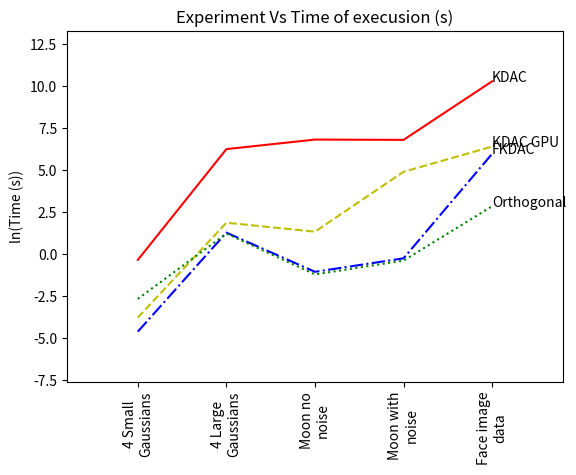

Recreate this plot in Python.
#!/usr/bin/python

#import matplotlib.pyplot as plt
#
#
#objects = ('Python', 'C++', 'Java', 'Perl')
#y_pos = np.arange(len(objects))
#
#plt.plot(objects, [1,4,9,16], 'r-')
#plt.axis([0, 6, 0, 20])
#plt.show()


import matplotlib.pyplot as plt
import numpy as np


x = [1, 2, 3, 4, 5]
KDAC = np.log(np.array([0.71, 516, 909.6, 894, 29088]))
FKDAC = np.log(np.array([0.01, 3.6, 0.35, 0.78, 390]))
GPU = np.log(np.array([0.023, 6.49, 3.8, 134, 600]))
Orthogonal = np.log(np.array([0.07, 3.4, 0.3, 0.68, 17.3]))
labels = ['4 Small\nGaussians', '4 Large\nGaussians', 'Moon no\nnoise', 'Moon with\nnoise', 'Face image\ndata']

plt.plot(x, KDAC, 'r-')
plt.plot(x, FKDAC, 'b-.')
plt.plot(x, GPU, 'y--')
plt.plot(x, Orthogonal, 'g:')

plt.text(5, KDAC[4], 'KDAC')
plt.text(5, GPU[4], 'KDAC GPU')
plt.text(5, FKDAC[4], 'FKDAC')
plt.text(5, Orthogonal[4], 'Orthogonal')


# You can specify a rotation for the tick labels in degrees or with keywords.
plt.xticks(x, labels, rotation='vertical')
# Pad margins so that markers don't get clipped by the axes
plt.margins(0.2)
# Tweak spacing to prevent clipping of tick-labels
plt.subplots_adjust(bottom=0.15)
plt.ylabel('ln(Time (s))')
plt.title('Experiment Vs Time of execusion (s)')
plt.show()
